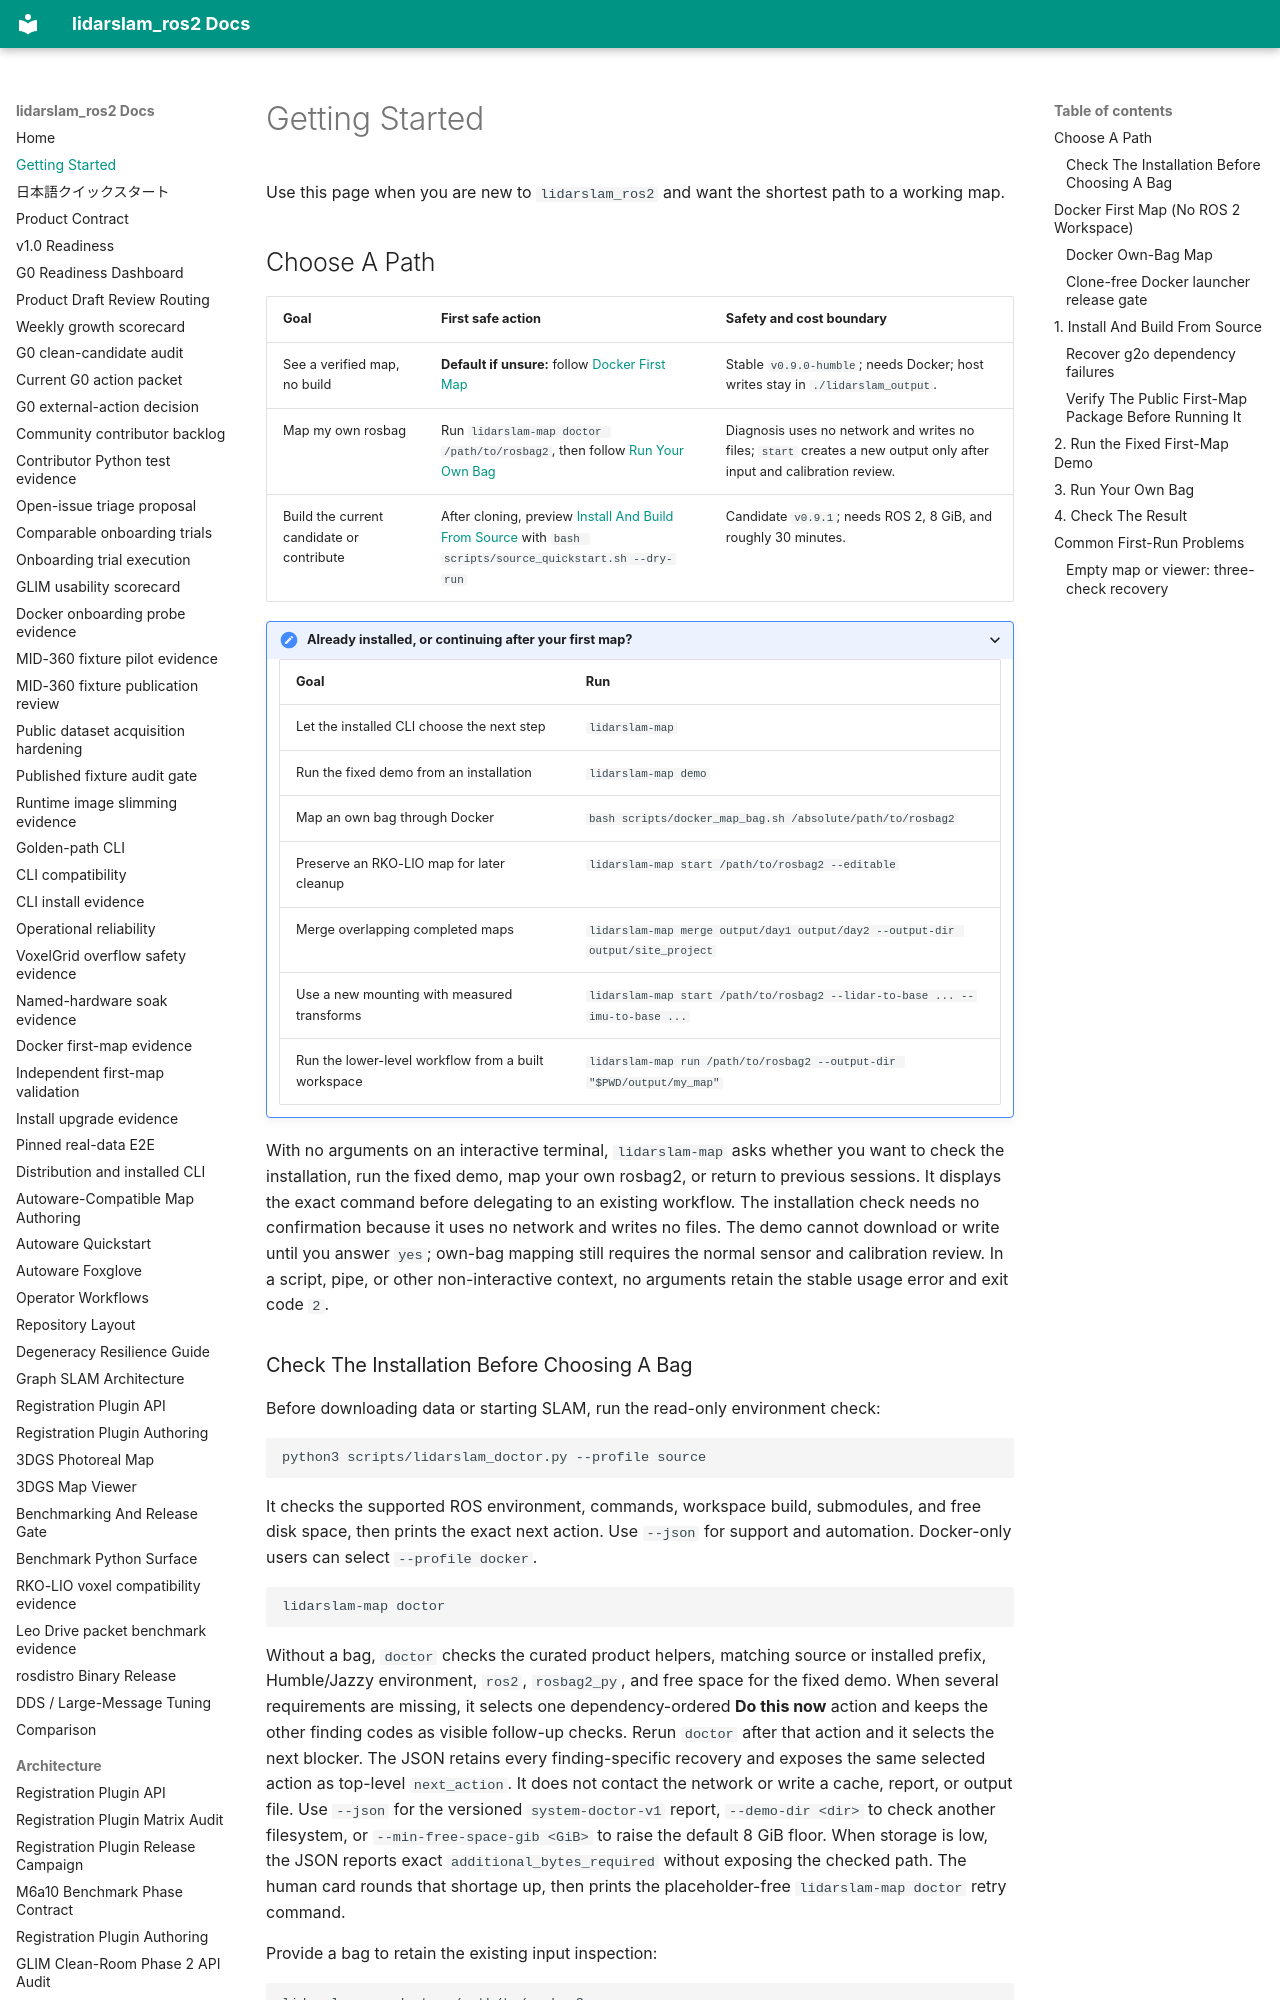

repository: rsasaki0109/lidarslam_ros2 · page: getting-started.html · generator: mkdocs

# Getting Started

Use this page when you are new to `lidarslam_ros2` and want the shortest path
to a working map.

## Choose A Path

| Goal | First safe action | Safety and cost boundary |
| --- | --- | --- |
| See a verified map, no build | **Default if unsure:** follow [Docker First Map](#docker-first-map-no-ros-2-workspace) | Stable `v0.9.0-humble`; needs Docker; host writes stay in `./lidarslam_output`. |
| Map my own rosbag | Run `lidarslam-map doctor /path/to/rosbag2`, then follow [Run Your Own Bag](#3-run-your-own-bag) | Diagnosis uses no network and writes no files; `start` creates a new output only after input and calibration review. |
| Build the current candidate or contribute | After cloning, preview [Install And Build From Source](#1-install-and-build-from-source) with `bash scripts/source_quickstart.sh --dry-run` | Candidate `v0.9.1`; needs ROS 2, 8 GiB, and roughly 30 minutes. |

<details markdown="1">
<summary>Already installed, or continuing after your first map?</summary>

| Goal | Run |
| --- | --- |
| Let the installed CLI choose the next step | `lidarslam-map` |
| Run the fixed demo from an installation | `lidarslam-map demo` |
| Map an own bag through Docker | `bash scripts/docker_map_bag.sh /absolute/path/to/rosbag2` |
| Preserve an RKO-LIO map for later cleanup | `lidarslam-map start /path/to/rosbag2 --editable` |
| Merge overlapping completed maps | `lidarslam-map merge output/day1 output/day2 --output-dir output/site_project` |
| Use a new mounting with measured transforms | `lidarslam-map start /path/to/rosbag2 --lidar-to-base ... --imu-to-base ...` |
| Run the lower-level workflow from a built workspace | `lidarslam-map run /path/to/rosbag2 --output-dir "$PWD/output/my_map"` |

</details>

With no arguments on an interactive terminal, `lidarslam-map` asks whether you
want to check the installation, run the fixed demo, map your own rosbag2, or
return to previous sessions. It displays the exact command before delegating to
an existing workflow. The installation check needs no confirmation because it
uses no network and writes no files. The demo cannot download or write until
you answer `yes`; own-bag mapping still requires the normal sensor and
calibration review. In a script, pipe, or other non-interactive context, no
arguments retain the stable usage error and exit code `2`.
